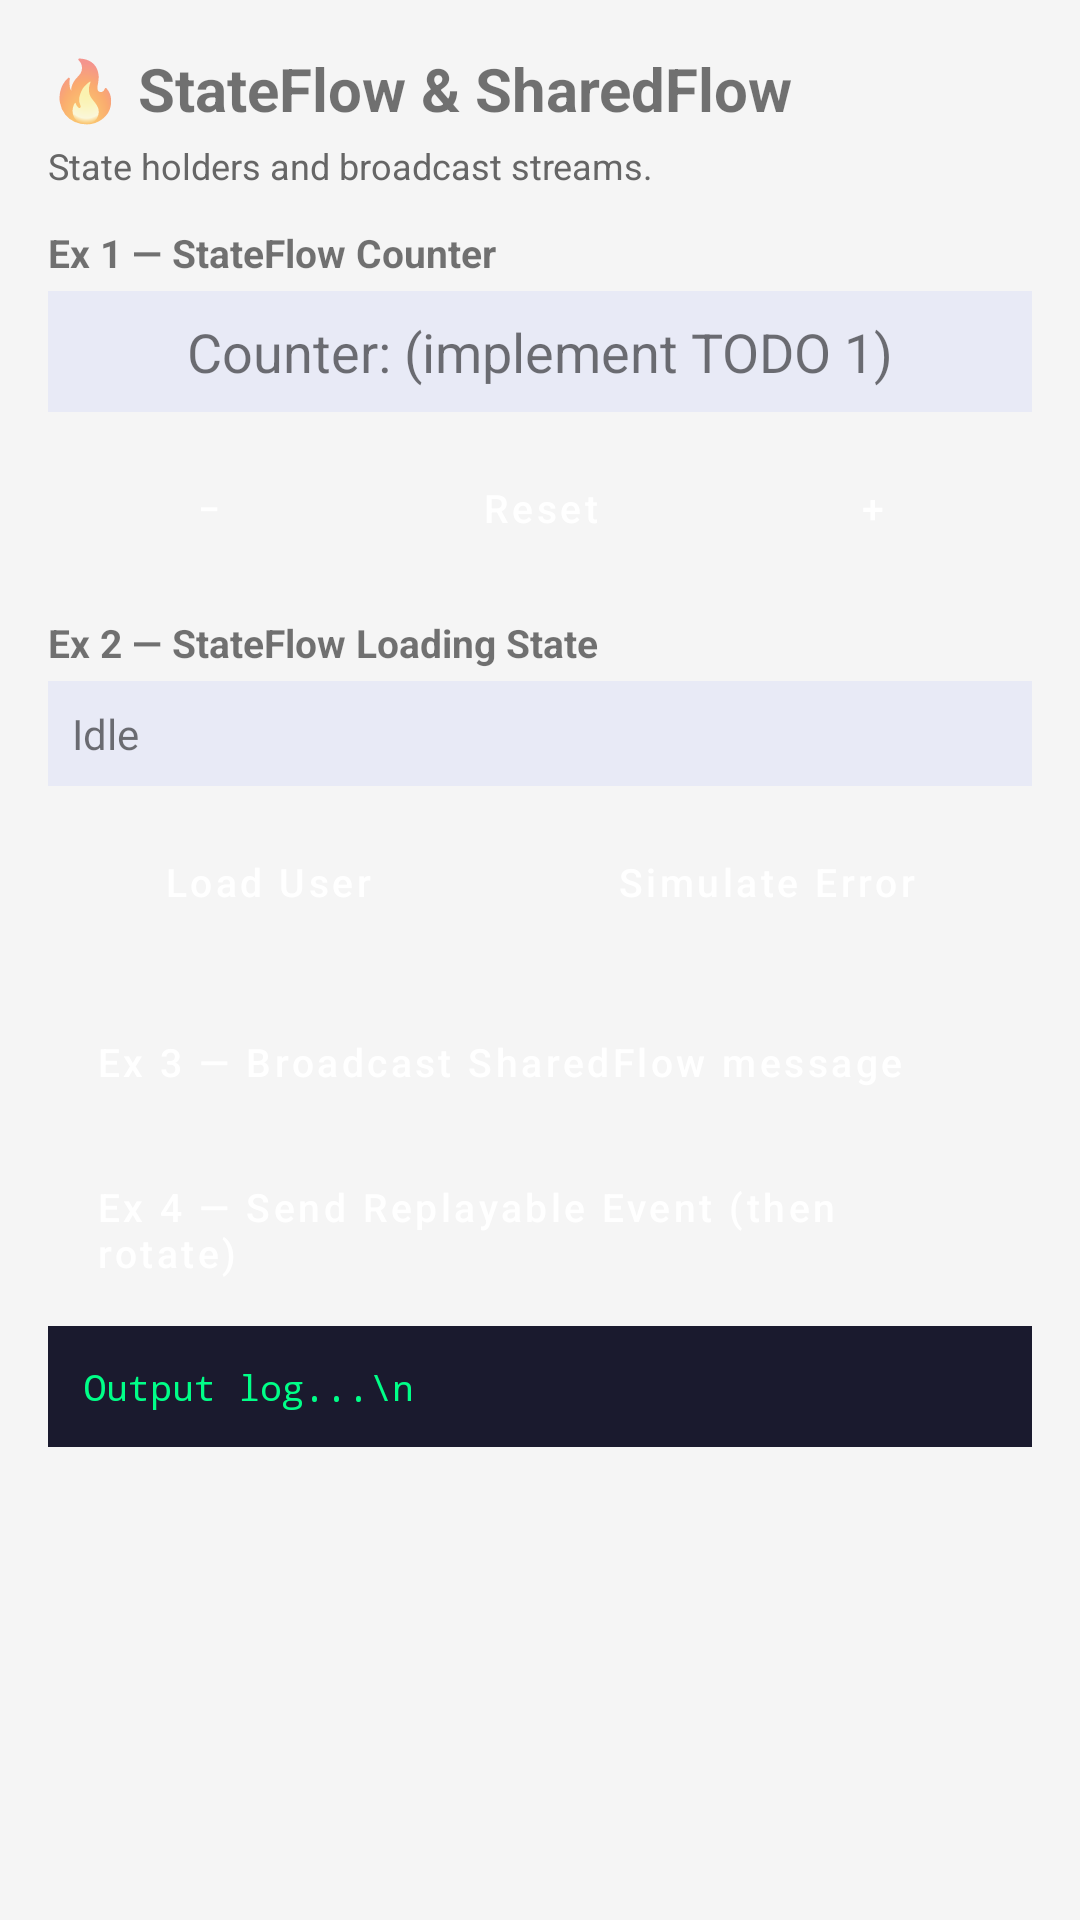

The Android layout XML behind this screen, and the referenced resources:
<!-- AndroidManifest.xml: application theme Theme.CoroutineLab -->
<!-- res/layout/activity_lab5.xml -->
<?xml version="1.0" encoding="utf-8"?>
<LinearLayout xmlns:android="http://schemas.android.com/apk/res/android"
    android:layout_width="match_parent"
    android:layout_height="match_parent"
    android:orientation="vertical"
    android:padding="16dp"
    android:background="#F5F5F5">

    <TextView
        android:layout_width="match_parent"
        android:layout_height="wrap_content"
        android:text="🔥 StateFlow &amp; SharedFlow"
        android:textSize="20sp"
        android:textStyle="bold"
        android:layout_marginBottom="4dp"/>

    <TextView
        android:layout_width="match_parent"
        android:layout_height="wrap_content"
        android:text="State holders and broadcast streams."
        android:textSize="12sp"
        android:textColor="#666666"
        android:layout_marginBottom="12dp"/>

    
    <TextView
        android:layout_width="match_parent"
        android:layout_height="wrap_content"
        android:text="Ex 1 — StateFlow Counter"
        android:textStyle="bold"
        android:textSize="13sp"
        android:layout_marginBottom="4dp"/>

    <TextView
        android:id="@+id/tvCounter"
        android:layout_width="match_parent"
        android:layout_height="wrap_content"
        android:text="Counter: (implement TODO 1)"
        android:textSize="18sp"
        android:gravity="center"
        android:background="#E8EAF6"
        android:padding="8dp"
        android:layout_marginBottom="8dp"/>

    <LinearLayout
        android:layout_width="match_parent"
        android:layout_height="wrap_content"
        android:orientation="horizontal"
        android:layout_marginBottom="12dp">

        <Button android:id="@+id/btnDecrement"
            style="@style/LabButtonSmall"
            android:text="−"
            android:layout_weight="1"
            android:layout_marginEnd="4dp"/>

        <Button android:id="@+id/btnReset"
            style="@style/LabButtonSmall"
            android:text="Reset"
            android:layout_weight="1"
            android:layout_marginEnd="4dp"/>

        <Button android:id="@+id/btnIncrement"
            style="@style/LabButtonSmall"
            android:text="+"
            android:layout_weight="1"/>
    </LinearLayout>

    
    <TextView
        android:layout_width="match_parent"
        android:layout_height="wrap_content"
        android:text="Ex 2 — StateFlow Loading State"
        android:textStyle="bold"
        android:textSize="13sp"
        android:layout_marginBottom="4dp"/>

    <TextView
        android:id="@+id/tvUserState"
        android:layout_width="match_parent"
        android:layout_height="wrap_content"
        android:text="Idle"
        android:background="#E8EAF6"
        android:padding="8dp"
        android:layout_marginBottom="8dp"/>

    <LinearLayout
        android:layout_width="match_parent"
        android:layout_height="wrap_content"
        android:orientation="horizontal"
        android:layout_marginBottom="12dp">

        <Button android:id="@+id/btnLoadUser"
            style="@style/LabButtonSmall"
            android:text="Load User"
            android:layout_weight="1"
            android:layout_marginEnd="4dp"/>

        <Button android:id="@+id/btnSimulateError"
            style="@style/LabButtonSmall"
            android:text="Simulate Error"
            android:layout_weight="1"/>
    </LinearLayout>

    
    <Button android:id="@+id/btnBroadcast"
        style="@style/LabButton"
        android:text="Ex 3 — Broadcast SharedFlow message"
        android:layout_marginBottom="8dp"/>

    <Button android:id="@+id/btnReplayEvent"
        style="@style/LabButton"
        android:text="Ex 4 — Send Replayable Event (then rotate)"
        android:layout_marginBottom="8dp"/>

    <ScrollView
        android:layout_width="match_parent"
        android:layout_height="0dp"
        android:layout_weight="1">
        <TextView
            android:id="@+id/tvOutput"
            android:layout_width="match_parent"
            android:layout_height="wrap_content"
            android:text="Output log...\n"
            android:textSize="12sp"
            android:fontFamily="monospace"
            android:padding="12dp"
            android:background="#1A1A2E"
            android:textColor="#00FF88"/>
    </ScrollView>

</LinearLayout>
<!-- resources referenced by this layout -->
<resources>
  <style name="LabButton" parent="Widget.MaterialComponents.Button">
          <item name="android:layout_width">match_parent</item>
          <item name="android:layout_height">wrap_content</item>
          <item name="android:textAllCaps">false</item>
          <item name="android:gravity">start|center_vertical</item>
          <item name="android:paddingStart">16dp</item>
          <item name="backgroundTint">#1A1A2E</item>
          <item name="android:textColor">@android:color/white</item>
          <item name="android:textSize">13sp</item>
      </style>
  <style name="LabButtonSmall" parent="Widget.MaterialComponents.Button">
          <item name="android:layout_width">wrap_content</item>
          <item name="android:layout_height">wrap_content</item>
          <item name="android:textAllCaps">false</item>
          <item name="backgroundTint">#1A1A2E</item>
          <item name="android:textColor">@android:color/white</item>
          <item name="android:textSize">13sp</item>
      </style>
  <style name="Theme.CoroutineLab" parent="Theme.MaterialComponents.DayNight.DarkActionBar">
          <item name="colorPrimary">#1A1A2E</item>
          <item name="colorPrimaryVariant">#16213E</item>
          <item name="colorOnPrimary">@android:color/white</item>
          <item name="colorSecondary">#00FF88</item>
          <item name="colorOnSecondary">@android:color/black</item>
          <item name="android:statusBarColor">#1A1A2E</item>
      </style>
</resources>
